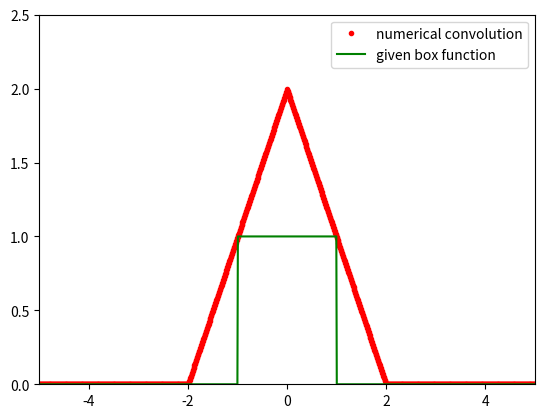

Source code (Python):
# -*- coding: utf-8 -*-
"""
Created on Mon May 18 09:07:33 2020

[redacted]
"""

#Problem 1
#Convolution of box function with itself

import numpy as np
from matplotlib import pyplot as plt

#the 1st function
def f1(x):
    if(abs(x)<1.0 and x>-1.0):
        return(1.0)
    else :
        return(0.0)

#the 2nd function       #in this question both are box function
def f2(x):
    if(x<1.0 and x>-1.0):
        return(1.0)
    else :
        return(0.0)
    
xmin=-5.0
xmax=5.0

numpoints=1024
dx=(xmax-xmin)/(numpoints-1)

sampled_data1=np.zeros(numpoints)
sampled_data2=np.zeros(numpoints)
xarr=np.zeros(numpoints)

#sampling the two functions
for i in range (numpoints):
    sampled_data1[i]=f1(xmin+i*dx)
    sampled_data2[i]=f2(xmin+i*dx)
    xarr[i]=xmin+i*dx

#DFT of the two sampled functions
nft1=np.fft.fft(sampled_data1,n=2*numpoints,norm='ortho')               #with zero padding
nft2=np.fft.fft(sampled_data2,n=2*numpoints,norm='ortho')               #with zero padding

#karr with zero padding
karr=np.fft.fftfreq(2*numpoints,d=dx)
karr=2*np.pi*karr

dk=karr[1]-karr[0]

#correspong x array
xarr_padding=np.fft.fftfreq(2*numpoints,d=dk)
xarr_padding=2*np.pi*xarr_padding

#factor for xmin not equal to zero 
factor=np.exp(-1j*karr*xmin)

aft1=factor*nft1
aft2=factor*nft2

#multiplying the dfts and taking inverse dft for convolution
convo_prime=np.fft.ifft(aft1*aft2,norm='ortho')
convo=dx*np.sqrt(2*numpoints)*convo_prime                #appropriate factors has to be multiplied for ft

plt.xlim(-5,5)
plt.ylim(0,2.5)
plt.plot(xarr_padding,convo,'.r',label=r'numerical convolution')       #plotting the concolution
plt.plot(xarr,sampled_data1,'g',label=r'given box function')           #plotting the box function
plt.legend()
plt.show()
